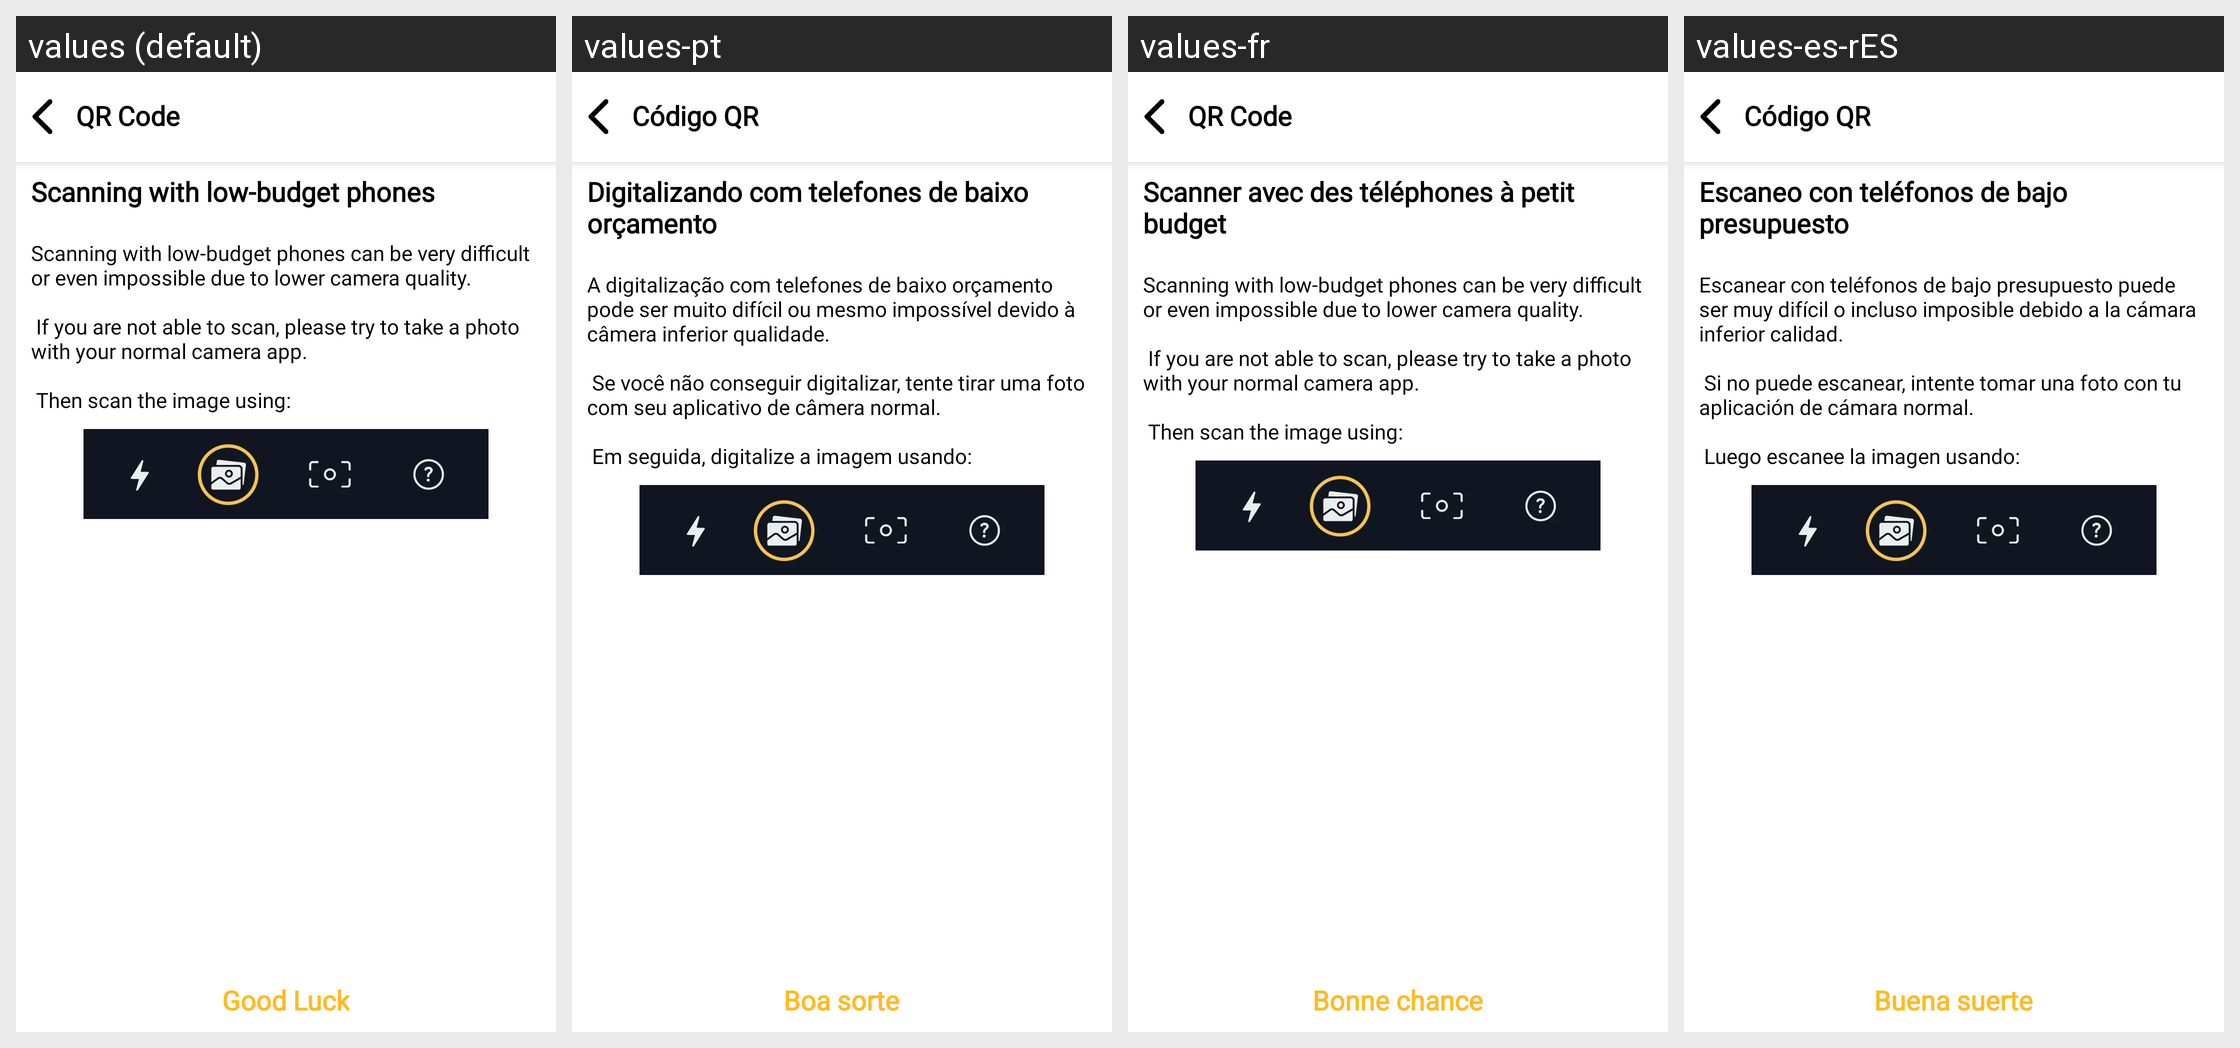

Locale-by-locale string values for the Android screen shown in this grid:
Android screen res/layout/activity_scanning_not_work.xml rendered under 4 locales, left to right: values (default), values-pt, values-fr, values-es-rES. Device: Nexus 5 (rendered at 1080×1920; each locale shown at half size, 540×960, under a caption strip naming it); theme AppTheme.
Other locales in the repository, not shown: values-an, values-ar, values-de, values-hi, values-it, values-iw, values-ru, values-tr, values-zh.
Strings drawn on this screen, with the default value and each locale's value (text and hints the layout hard-codes, and strings that could not be matched under every locale, appear in the picture but are not listed):

QRCode
  values: QR Code
  values-pt: Código QR
  values-fr: QR Code
  values-es-rES: Código QR

scanning_low_budget
  values: Scanning with low-budget phones
  values-pt: Digitalizando com telefones de baixo orçamento
  values-fr: Scanner avec des téléphones à petit budget
  values-es-rES: Escaneo con teléfonos de bajo presupuesto

scanned_not_work_txt
  values: Scanning with low-budget phones can be very difficult or even impossible due to lower camera quality.
      
       If you are not able to scan, please try to take a photo with your normal camera app.
      
       Then scan the image using:
  values-pt: A digitalização com telefones de baixo orçamento pode ser muito difícil ou mesmo impossível devido à câmera inferior qualidade.
      
       Se você não conseguir digitalizar, tente tirar uma foto com seu aplicativo de câmera normal.
      
       Em seguida, digitalize a imagem usando:
  values-fr: Scanning with low-budget phones can be very difficult or even impossible due to lower camera quality.
      
       If you are not able to scan, please try to take a photo with your normal camera app.
      
       Then scan the image using:  [not translated; the default value is used]
  values-es-rES: Escanear con teléfonos de bajo presupuesto puede ser muy difícil o incluso imposible debido a la cámara inferior calidad.
      
       Si no puede escanear, intente tomar una foto con tu aplicación de cámara normal.
      
       Luego escanee la imagen usando:

good_luck
  values: Good Luck
  values-pt: Boa sorte
  values-fr: Bonne chance
  values-es-rES: Buena suerte
